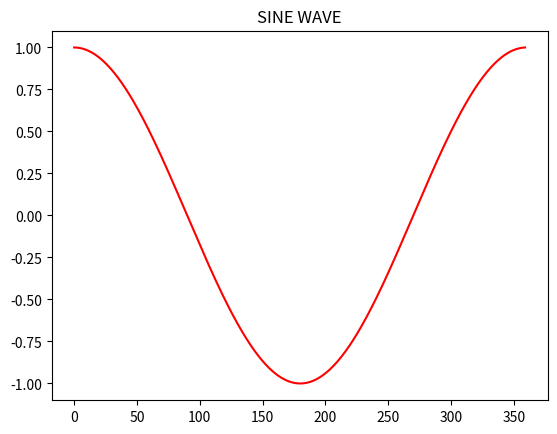

This figure's Python source:
import matplotlib.pyplot as plt
import math
""" x = [x for x in range(350) ]
y = [math.sin(x) for x in range(350)]
 """
 
 
x = []
y = []
for angle in range(360):
    x.append(angle)
    y.append(math.cos(math.radians(angle)))
plt.title('SINE WAVE')
plt.plot(x,y,'r-')
plt.show()